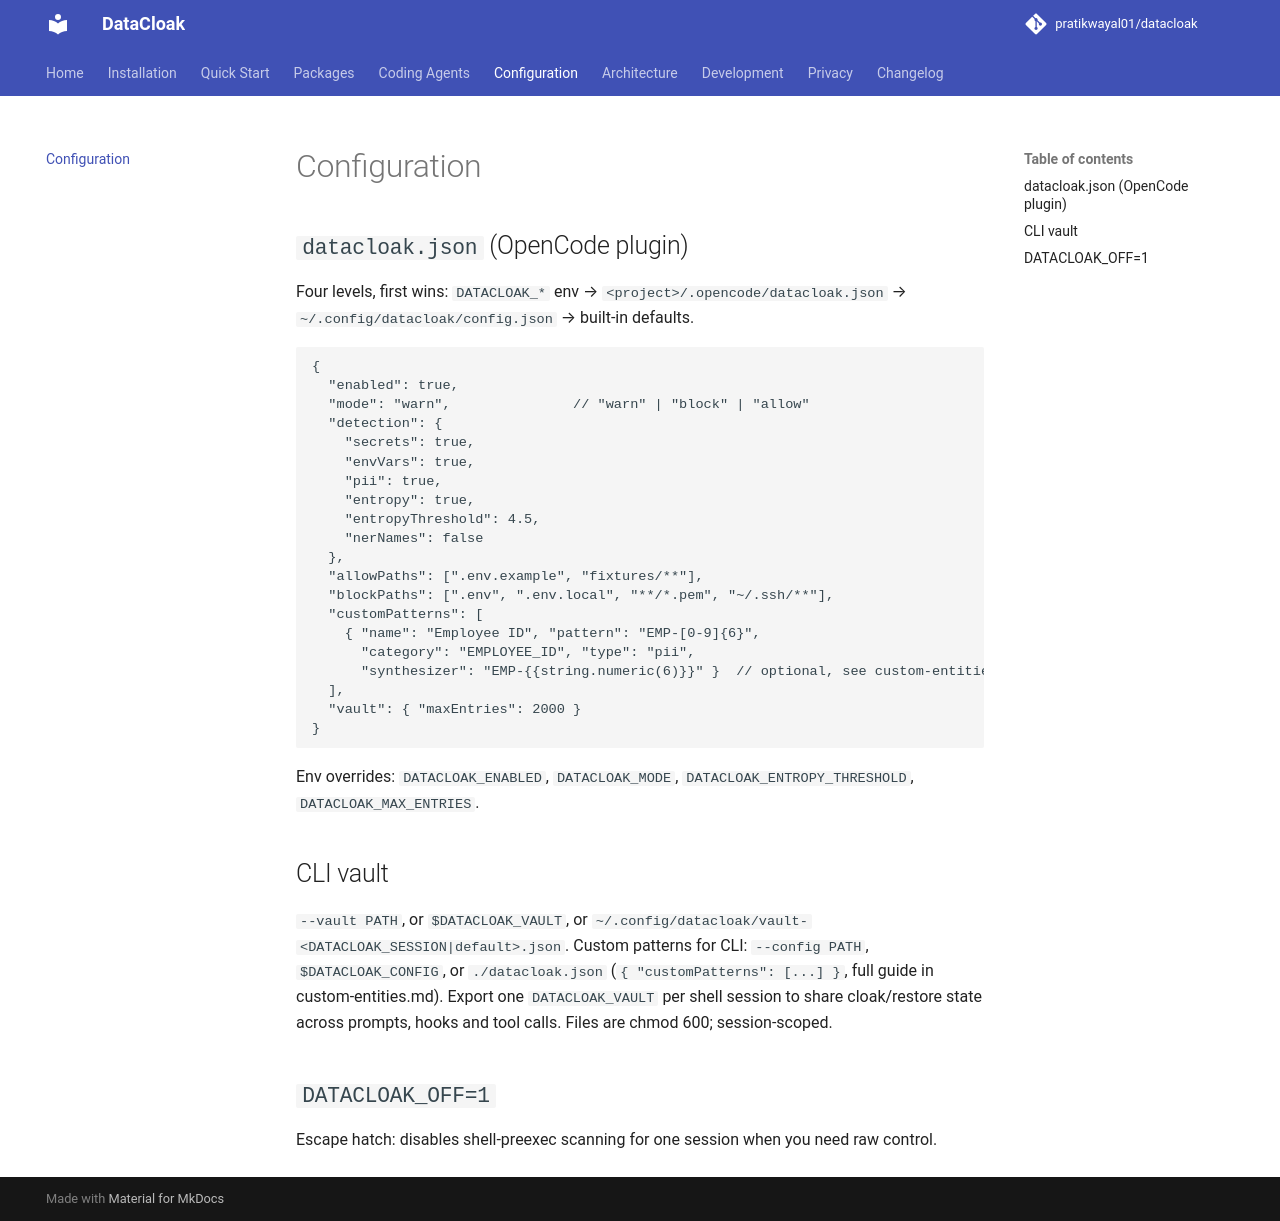

repository: pratikwayal01/datacloak · page: configuration/index.html · generator: mkdocs

# Configuration

## `datacloak.json` (OpenCode plugin)

Four levels, first wins: `DATACLOAK_*` env → `<project>/.opencode/datacloak.json`
→ `~/.config/datacloak/config.json` → built-in defaults.

```jsonc
{
  "enabled": true,
  "mode": "warn",               // "warn" | "block" | "allow"
  "detection": {
    "secrets": true,
    "envVars": true,
    "pii": true,
    "entropy": true,
    "entropyThreshold": 4.5,
    "nerNames": false
  },
  "allowPaths": [".env.example", "fixtures/**"],
  "blockPaths": [".env", ".env.local", "**/*.pem", "~/.ssh/**"],
  "customPatterns": [
    { "name": "Employee ID", "pattern": "EMP-[0-9]{6}",
      "category": "EMPLOYEE_ID", "type": "pii",
      "synthesizer": "EMP-{{string.numeric(6)}}" }  // optional, see custom-entities.md
  ],
  "vault": { "maxEntries": 2000 }
}
```

Env overrides: `DATACLOAK_ENABLED`, `DATACLOAK_MODE`,
`DATACLOAK_ENTROPY_THRESHOLD`, `DATACLOAK_MAX_ENTRIES`.

## CLI vault

`--vault PATH`, or `$DATACLOAK_VAULT`, or
`~/.config/datacloak/vault-<DATACLOAK_SESSION|default>.json`.
Custom patterns for CLI: `--config PATH`, `$DATACLOAK_CONFIG`, or
`./datacloak.json` (`{ "customPatterns": [...] }`, full guide in
custom-entities.md).
Export one `DATACLOAK_VAULT` per shell session to share cloak/restore state
across prompts, hooks and tool calls. Files are chmod 600; session-scoped.

## `DATACLOAK_OFF=1`

Escape hatch: disables shell-preexec scanning for one session when you need
raw control.
